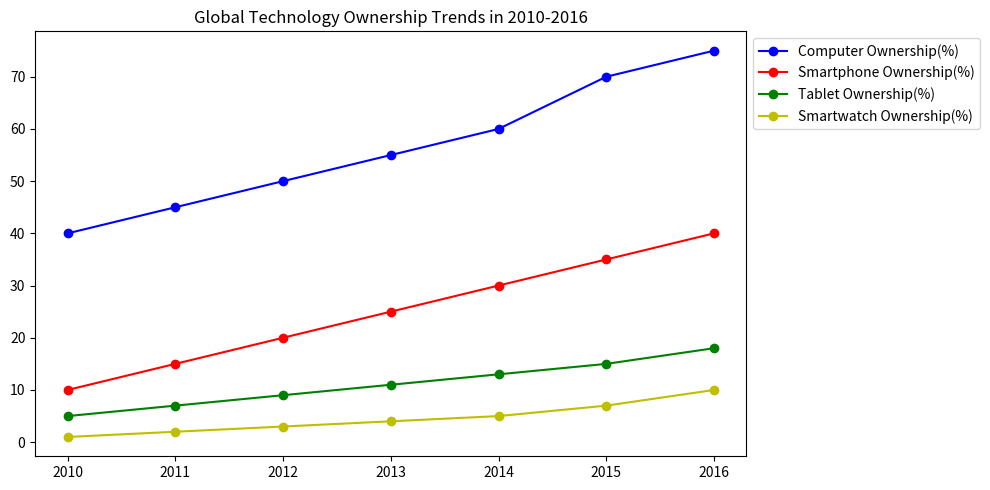

Python code for this plot: (Note: this script raises an exception after producing the figure.)

import matplotlib.pyplot as plt
import numpy as np

data = [[2010, 40, 10, 5, 1],
        [2011, 45, 15, 7, 2],
        [2012, 50, 20, 9, 3],
        [2013, 55, 25, 11, 4],
        [2014, 60, 30, 13, 5],
        [2015, 70, 35, 15, 7],
        [2016, 75, 40, 18, 10]]

# data values
year = [row[0] for row in data]
computer_ownership = [row[1] for row in data]
smartphone_ownership = [row[2] for row in data]
tablet_ownership = [row[3] for row in data]
smartwatch_ownership = [row[4] for row in data]

# figure size
plt.figure(figsize=(10,5))

# draw line chart
plt.plot(year, computer_ownership, color='b', marker='o', label='Computer Ownership(%)')
plt.plot(year, smartphone_ownership, color='r', marker='o', label='Smartphone Ownership(%)')
plt.plot(year, tablet_ownership, color='g', marker='o', label='Tablet Ownership(%)')
plt.plot(year, smartwatch_ownership, color='y', marker='o', label='Smartwatch Ownership(%)')

# set xticks
locs, labels = plt.xticks()
plt.xticks(np.arange(min(year), max(year)+1, 1.0))

# set legend
plt.legend(loc='upper left', bbox_to_anchor=(1,1), ncol=1)

# set title
plt.title('Global Technology Ownership Trends in 2010-2016')

# save figure
plt.tight_layout()
plt.savefig('line chart/png/519.png')

# clear current image state
plt.clf()